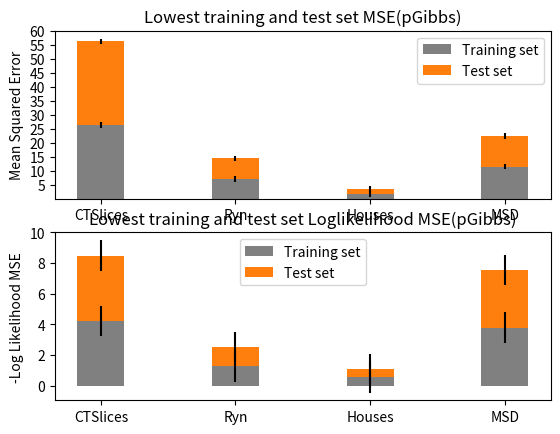

Generate this figure with matplotlib:
import numpy as np
import matplotlib.pyplot as plt
##Log Probability MSE and MSE Train and test using particle gibbs
plt.figure(1)
plt.subplot(211)
N = 4
train_set = (26.451, 7. ,1.7,11.505)
test_set = (29.836,7.4 ,1.8 ,11.036)
trainStd = (1, 1,1,1)
testStd = (1, 1,1,1)
ind = np.arange(N)    # the x locations for the groups
width = 0.35       # the width of the bars: can also be len(x) sequence

p1 = plt.bar(ind, train_set, width,color='0.5',yerr=trainStd)
p2 = plt.bar(ind, test_set, width,color='tab:orange',bottom=train_set,yerr=testStd)

plt.ylabel('Mean Squared Error')
plt.title('Lowest training and test set MSE(pGibbs)')
plt.xticks(ind, ( 'CTSlices','Ryn','Houses','MSD'))
plt.yticks([5,10,15,20,25,30,35,40,45,50,55,60])
plt.legend((p1[0], p2[0]), ('Training set', 'Test set'))

plt.show()
plt.subplot(212)
train_set_2 = (4.21,1.25,0.54,3.78)
test_set_2 = (4.26,1.27,0.55,3.77)
ind = np.arange(N)    # the x locations for the groups
width = 0.35       # the width of the bars: can also be len(x) sequence

p1_new = plt.bar(ind,train_set_2,width,color='0.5',yerr=trainStd)
p2_new = plt.bar(ind, test_set_2, width,color='tab:orange',bottom=train_set_2,yerr=testStd)

plt.ylabel('-Log Likelihood MSE')
plt.title('Lowest training and test set Loglikelihood MSE(pGibbs)')
plt.xticks(ind, ( 'CTSlices','Ryn','Houses','MSD'))
plt.yticks([0.0,2.0,4.0,6.0,8.0,10.0])
plt.legend((p1_new[0], p2_new[0]), ('Training set', 'Test set'))

plt.show()

#CT-SLICES
#train-mse,log-prob-train,test-mse,log-prob-test
# [ 264.51  , -4.21 , 298.36  , -4.26] #pgibbs


#Ryn

#train-mse,log-prob-train,test-mse,log-prob-test
#[ 0.7  ,-1.25 , 0.74 ,-1.27] p-gibbs

#Houses
#[ 0.17 ,-0.54  ,0.18 ,-0.55] pgibs

#MSD
#[ 115.05  , -3.78 , 110.36 ,  -3.77]